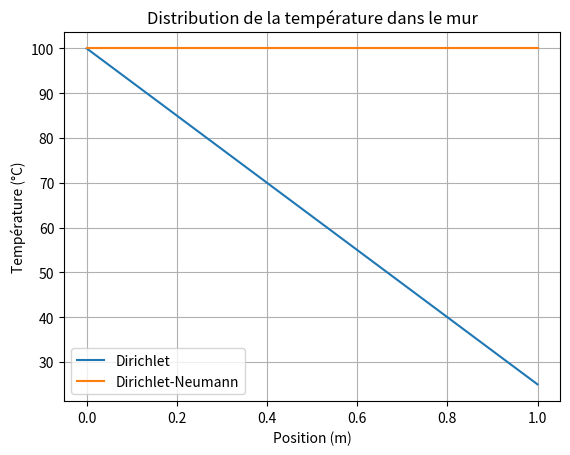

Reproduce this figure in Python.
import numpy as np
import matplotlib.pyplot as plt

# https://fr.wikipedia.org/wiki/Liste_de_conductivit%C3%A9s_thermiques
# Paramètres physiques
L: int = 1  # Dimension = du mur (m)
l: int = 1
h: int = 1

k: float = 0.8  # Conductivité thermique du béton (W/m·K)
T_left: int = 100  # Température à la frontière gauche (°C) - Dirichlet
T_right_Dirichlet: int = 25  # Température à la frontière droite (°C) - Dirichlet
N: int = 1000  # Nombre de volumes finis
dx: float = L / N  # Taille des volumes finis
s: int = h * l 

def init_matrix() -> [np.ndarray, np.ndarray]: 

    """ Construction de la matrice du système """

    A, B = np.zeros((N, N)), np.zeros(N)

    for i in range(1, N-1):
        A[i, i-1] = (k * s) / dx**2
        A[i, i] = (-2 * k * s) / dx**2
        A[i, i+1] = (k * s) / dx**2
    
    # Condition de Dirichlet à gauche
    A[0, 0] = 1
    B[0] = T_left

    return A, B

def solve_dirichlet() -> np.ndarray:
    
    """ Fonction pour résoudre le problème avec conditions 
    de Dirichlet aux deux extrémités"""
    A, b = init_matrix()

    A[-1, -1] = 1  # Condition de Dirichlet à droite
    b[-1] = T_right_Dirichlet

    # Résoudre le système linéaire Ax = b
    T: np.ndarray = np.linalg.solve(A, b)
    return T

def solve_dirichlet_neumann() -> np.ndarray:

    """ Fonction pour résoudre le problème avec condition 
    de Dirichlet à gauche et Neumann à droite """
    A, b  = init_matrix()

    # Condition de Neumann à droite
    A[-1, -1] = -k / dx
    A[-1, -2] = k / dx
    b[-1] = 0

    # Résoudre le système linéaire Ax = b
    T: np.ndarray = np.linalg.solve(A, b)
    return T

# Résolution des deux scénarios
T_dirichlet: np.ndarray = solve_dirichlet()
T_dirichlet_neumann: np.ndarray = solve_dirichlet_neumann()

# Affichage des résultats
x = np.linspace(0, L, N)

plt.plot(x, T_dirichlet, label='Dirichlet')
plt.plot(x, T_dirichlet_neumann, label='Dirichlet-Neumann')
plt.title('Distribution de la température dans le mur')
plt.xlabel('Position (m)')
plt.ylabel('Température (°C)')
plt.legend()
plt.grid(True)
plt.show()
